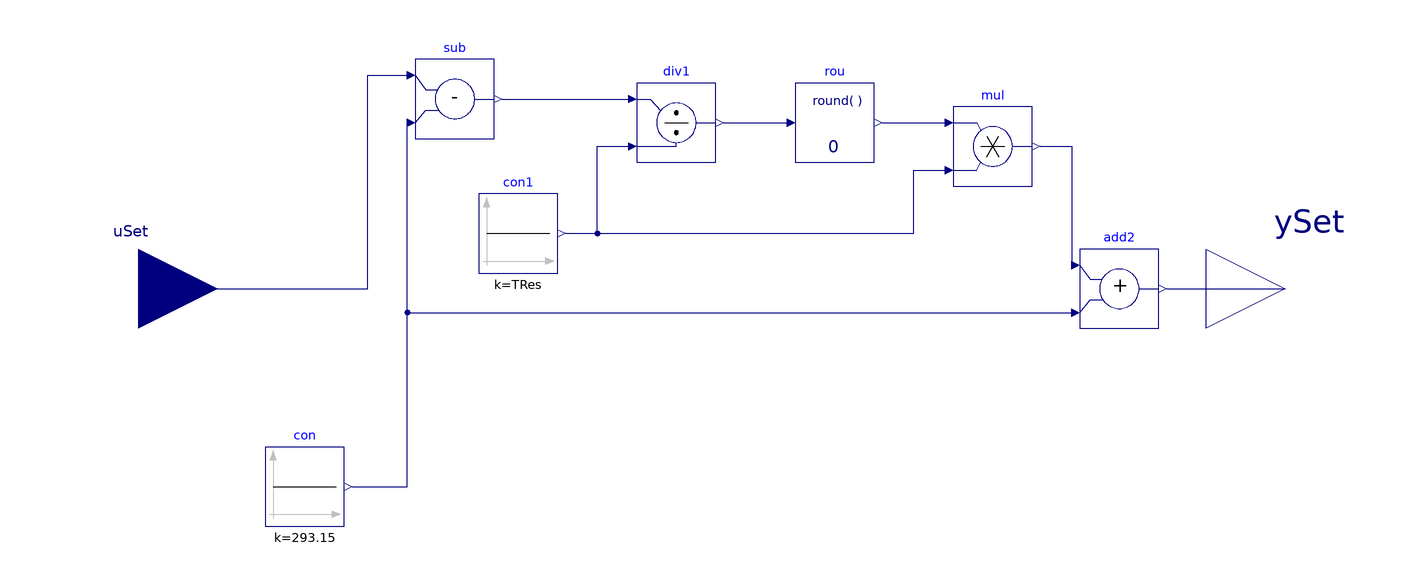

This picture is the connection diagram that the Modelica source below describes through its graphical annotations.

block TemperatureSetpointResolution
  parameter Real TRes(unit="K")=0.5556
    "temperature setpoint resolution";
  Buildings.Controls.OBC.CDL.Interfaces.RealInput uSet "setpoint command"
    annotation (Placement(transformation(extent={{-140,-20},{-100,20}}),
        iconTransformation(extent={{-140,-20},{-100,20}})));
  Buildings.Controls.OBC.CDL.Interfaces.RealOutput ySet
    "actual setpoint command" annotation (Placement(transformation(extent={{150,
            -20},{190,20}}), iconTransformation(extent={{150,-20},{190,20}})));
  Buildings.Controls.OBC.CDL.Reals.Sources.Constant con(k=293.15)
    annotation (Placement(transformation(extent={{-88,-60},{-68,-40}})));
  Buildings.Controls.OBC.CDL.Reals.Subtract sub
    annotation (Placement(transformation(extent={{-50,38},{-30,58}})));
  Buildings.Controls.OBC.CDL.Reals.Divide div1
    annotation (Placement(transformation(extent={{6,32},{26,52}})));
  Buildings.Controls.OBC.CDL.Reals.Round rou(n=0)
    annotation (Placement(transformation(extent={{46,32},{66,52}})));
  Buildings.Controls.OBC.CDL.Reals.Multiply mul
    annotation (Placement(transformation(extent={{86,26},{106,46}})));
  Buildings.Controls.OBC.CDL.Reals.Add add2
    annotation (Placement(transformation(extent={{118,-10},{138,10}})));
  Buildings.Controls.OBC.CDL.Reals.Sources.Constant con1(k=TRes)
    annotation (Placement(transformation(extent={{-34,4},{-14,24}})));
equation
  connect(uSet, sub.u1) annotation (Line(points={{-120,0},{-62,0},{-62,54},{-52,
          54}}, color={0,0,127}));
  connect(con.y, sub.u2)
    annotation (Line(points={{-66,-50},{-52,-50},{-52,42}}, color={0,0,127}));
  connect(sub.y, div1.u1) annotation (Line(points={{-28,48},{4,48}},
                     color={0,0,127}));
  connect(div1.y, rou.u)
    annotation (Line(points={{28,42},{44,42}},            color={0,0,127}));
  connect(rou.y, mul.u1) annotation (Line(points={{68,42},{84,42}},
                    color={0,0,127}));
  connect(add2.y, ySet)
    annotation (Line(points={{140,0},{170,0}}, color={0,0,127}));
  connect(con1.y, div1.u2) annotation (Line(points={{-12,14},{-4,14},{-4,36},{4,
          36}},            color={0,0,127}));
  connect(con1.y, mul.u2) annotation (Line(points={{-12,14},{76,14},{76,30},{84,
          30}},      color={0,0,127}));
  connect(mul.y, add2.u1)
    annotation (Line(points={{108,36},{116,36},{116,6}}, color={0,0,127}));
  connect(con.y, add2.u2) annotation (Line(points={{-66,-50},{-52,-50},{-52,-6},
          {116,-6}}, color={0,0,127}));
  annotation (Icon(coordinateSystem(preserveAspectRatio=false, extent={{-100,
            -100},{150,100}},
        grid={2,2})),                                            Diagram(
        coordinateSystem(preserveAspectRatio=false, extent={{-100,-100},{150,
            100}},
        grid={2,2})));
end TemperatureSetpointResolution;